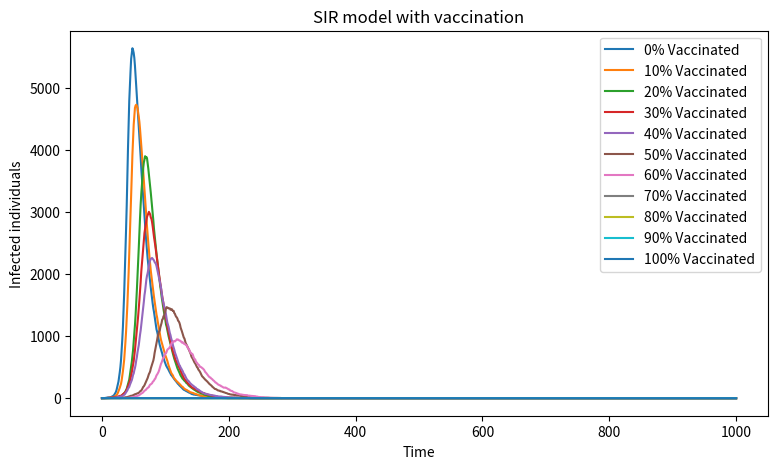

Source code (Python):
#import necessary libraries
import numpy as np
import matplotlib.pyplot as plt
import os
#define the SIR_vaccination model
def SIR_vaccination_model(vaccine_fraction):
    N=10000 #total population
    I=1 #initial infected
    R=0 #initial recovered
    V=int(N * vaccine_fraction) #initial vaccinated
    S=max(0, N-I-R-V) #initial susceptible
    beta=0.3 #infection rate
    gamma=0.05 #recovery rate
    timestep=1000
    I_list=[I]#list to store infected population
    for i in range(timestep):
        p_infect=beta*I/N #probability of infection
        new_infections=np.random.binomial(S, p_infect) #new infections
        new_recoveries=np.random.binomial(I, gamma) #new recoveries
        S=S-new_infections
        I=I+new_infections-new_recoveries
        R=R+new_recoveries
        I_list.append(I)#record the number of infected individuals at each time step
    return I_list
#for loop to run the model for different vaccine fractions
vaccine_fraction = [0.0, 0.1, 0.2, 0.3, 0.4, 0.5, 0.6, 0.7, 0.8, 0.9, 1.0]
labels = [f"{int(v*100)}% Vaccinated" for v in vaccine_fraction]
plt.figure(figsize=(9,5),dpi=150)#plot the results
for v, label in zip(vaccine_fraction, labels):
    curve = SIR_vaccination_model(v)
    plt.plot(curve, label=label)
plt.xlabel("Time")
plt.ylabel("Infected individuals")
plt.title("SIR model with vaccination")
plt.legend()
save_folder = os.path.join("Practical9", "Practical9_SIR_vaccination_Results")
if not os.path.exists(save_folder):
    os.makedirs(save_folder)
i = 1
while os.path.exists(os.path.join(save_folder, f"SIR_vaccination_{i}.png")):
    i += 1
filename = os.path.join(save_folder, f"SIR_vaccination_{i}.png")
plt.savefig(filename)
plt.show()
#save different results in this folder
